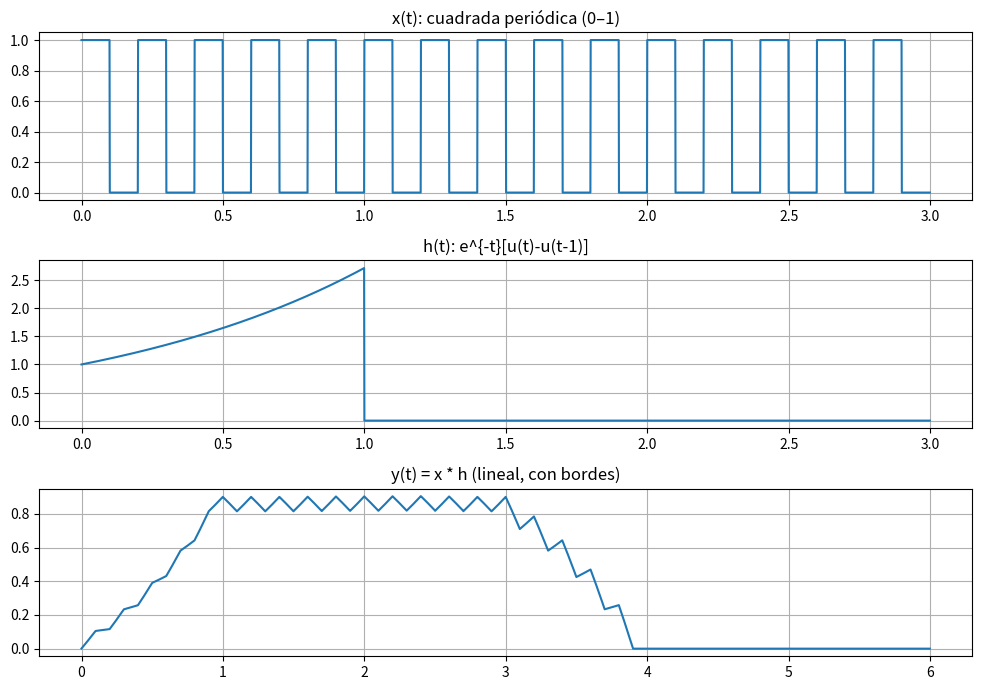
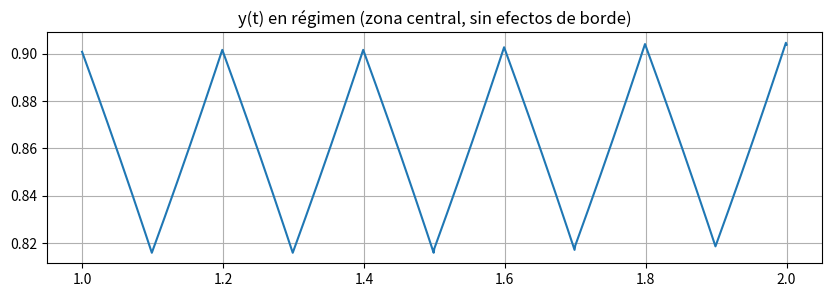

These charts were generated, in order, by the following Python code:
import numpy as np
import matplotlib.pyplot as plt
from scipy import signal

# === Parámetros (mismo estilo), solo más duración para evitar bordes ===
fs = 1000
dt = 1/fs
T_total = 3.0                      # > 1 s para ver régimen
t = np.arange(0, T_total, dt)
f = 5                              # Hz (mismo que antes)

# === Señal periódica cuadrada como en tus pasos (0..1) ===
sq  = signal.square(2*np.pi*f*t)   # [-1,1]
sq_n = (sq + 1)/2                  # [0,1]  <<— igual que en Paso 1

# === Escalón unitario como en tus pasos ===
u = lambda x: np.where(x >= 0, 1, 0)

# === Respuesta al impulso (aperiódica) EXACTA de Paso 2 ===
x_exp_dec = np.exp(t) * (u(t) - u(t - 1))   # e^{-t}[u(t)-u(t-1)]

# === Convolución continua aproximada ===
y = np.convolve(sq_n, x_exp_dec, mode='full') * dt
t_y = np.arange(t[0]+t[0], t[-1]+t[-1]+dt, dt)[:len(y)]

# --- Gráficos generales ---
plt.figure(figsize=(10,7))
plt.subplot(3,1,1); plt.plot(t, sq_n);      plt.title('x(t): cuadrada periódica (0–1)');       plt.grid(True)
plt.subplot(3,1,2); plt.plot(t, x_exp_dec); plt.title('h(t): e^{-t}[u(t)-u(t-1)]');            plt.grid(True)
plt.subplot(3,1,3); plt.plot(t_y, y);       plt.title('y(t) = x * h (lineal, con bordes)');    plt.grid(True)
plt.tight_layout(); plt.show()

# --- Muestra el régimen (se parecerá al “anterior” esperado) ---
period = 1.0 / f
inicio = 1.0               # descarta ~1 s por el soporte de h
fin    = inicio + 1.0      # mira ~1 s en el centro
mask = (t_y >= inicio) & (t_y <= fin)

plt.figure(figsize=(10,3))
plt.plot(t_y[mask], y[mask])
plt.title('y(t) en régimen (zona central, sin efectos de borde)')
plt.grid(True)
plt.show()

